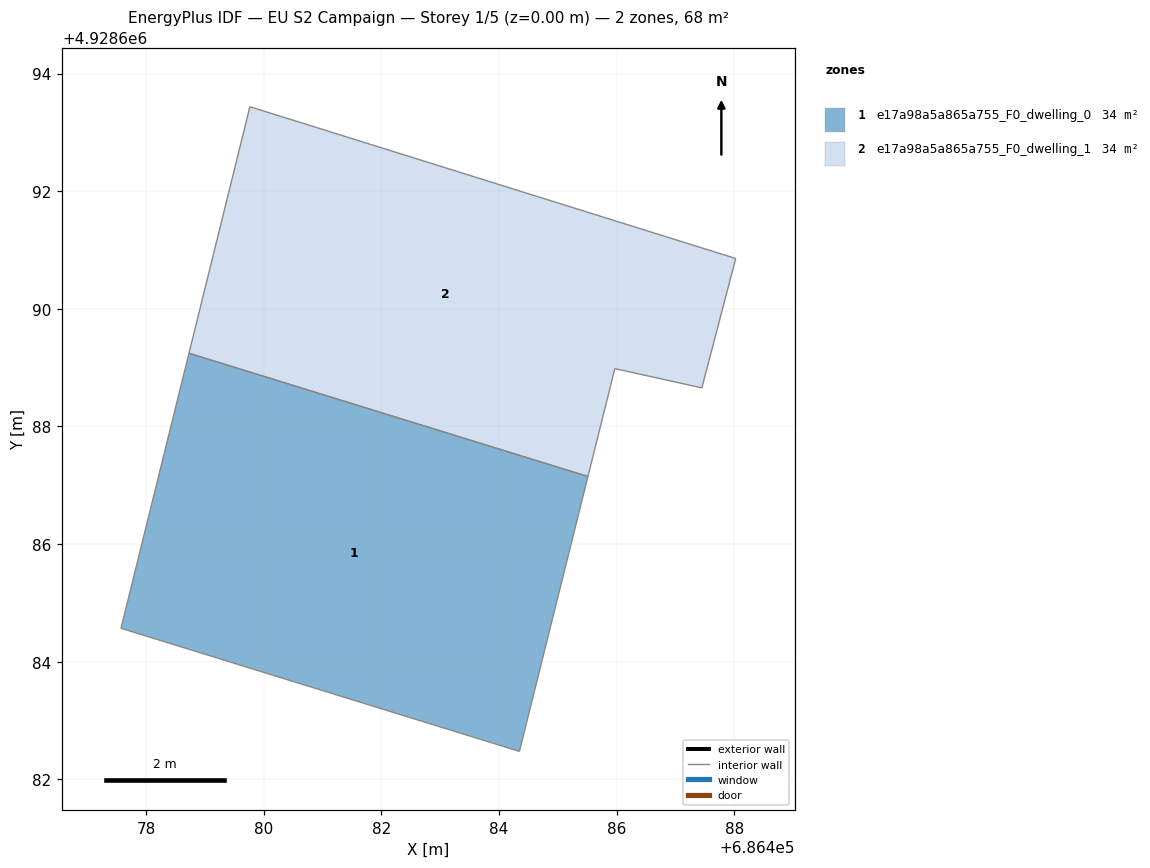
=== STOREY PLAN SPEC (per zone: floor XY polygon, exterior-wall plan segments, windows/doors) ===
zone 1: e17a98a5a865a755_F0_dwelling_0  (34.1 m²)
  floor: (686485.51, 4928687.15) (686484.35, 4928682.47) (686477.57, 4928684.57) (686478.73, 4928689.25)
  interior walls: 4
zone 2: e17a98a5a865a755_F0_dwelling_1  (34.1 m²)
  floor: (686488.03, 4928690.86) (686487.45, 4928688.66) (686485.97, 4928688.98) (686485.51, 4928687.15) (686478.73, 4928689.25) (686479.76, 4928693.44)
  interior walls: 6

=== DERIVED (storey summary) ===
Building: EU S2 Campaign
Storey: 1 of 5  (floor level z = 0.00 m)
Storey gross floor area: 68.3 m²
Zones on this storey: 2
  - e17a98a5a865a755_F0_dwelling_0: floor 34.1 m²
  - e17a98a5a865a755_F0_dwelling_1: floor 34.1 m²
Zone adjacency (shared interzone walls):
  - e17a98a5a865a755_F0_dwelling_0 ↔ e17a98a5a865a755_F0_dwelling_1